Run: headless pygame with SDL's dummy video driver; simulated clock (each Clock.tick advances the game by its frame time, no real sleeping); random seed 0; keys injected as events and as key.get_pressed() state; mouse plan: one left click at the window centre at the start of phase 2, then a move to the lower-right quarter at the start of phase 3.
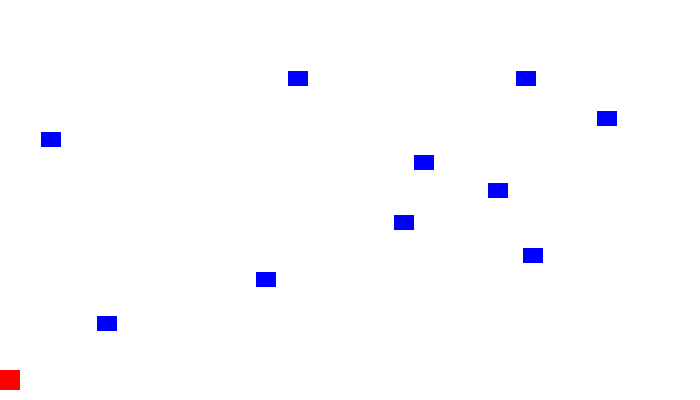
Frame 1 of 4 · flips 1–60 · no input
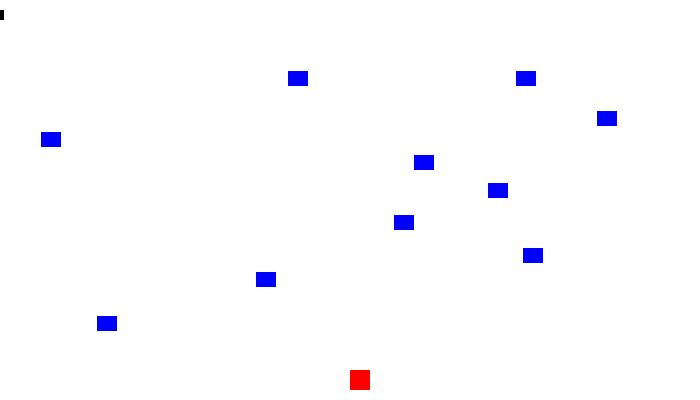
Frame 2 of 4 · flips 61–180 · clicked the window centre · tapped SPACE, RETURN · held RIGHT (→), D
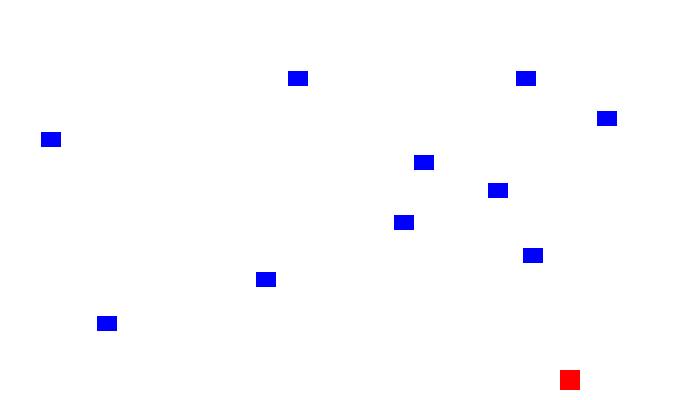
Frame 3 of 4 · flips 181–300 · moved the mouse to the lower-right quarter · held DOWN (↓), S
Frame 4 of 4 · flips 301–420 · held LEFT (←), A, UP (↑), W · screen unchanged from frame 3, image omitted

The pygame program that drew these frames:


import pygame
import random
import os
 
BLACK = (0, 0, 0)
WHITE = (255, 255, 255)
RED = (255, 0, 0)
BLUE = (0, 0, 255)
  
class Block(pygame.sprite.Sprite):
    """ This class represents the block. """
    def __init__(self, color):
        super().__init__()
        self.image = pygame.Surface([20, 15])
        self.image.fill(color)
        self.rect = self.image.get_rect()
 
class Player(pygame.sprite.Sprite):
    """ This class represents the Player. """
    def __init__(self):
        """ Set up the player on creation. """
        super().__init__()
        self.image = pygame.Surface([20, 20])
        self.image.fill(RED)
        self.rect = self.image.get_rect()
    def update(self):
        """ Update the player's position. """
        pos = pygame.mouse.get_pos()
        self.rect.x = pos[0]
 
class Bullet(pygame.sprite.Sprite):
    """ This class represents the bullet . """
    def __init__(self):
        super().__init__()
        self.image = pygame.Surface([4, 10])
        self.image.fill(BLACK)
        self.rect = self.image.get_rect() 
    def update(self):
        """ Move the bullet. """
        self.rect.y -= 3
 
pygame.init()
 
screen_width = 700
screen_height = 400
screen = pygame.display.set_mode([screen_width, screen_height])
 
all_sprites_list = pygame.sprite.Group()
 
block_list = pygame.sprite.Group()
 
bullet_list = pygame.sprite.Group()
 
for i in range(10):
    block = Block(BLUE)
    block.rect.x = random.randrange(screen_width)
    block.rect.y = random.randrange(350)
    block_list.add(block)
    all_sprites_list.add(block)
 
player = Player()
all_sprites_list.add(player)
 
done = False
 
clock = pygame.time.Clock()
 
score = 0
player.rect.y = 370
 
while not done:
    for event in pygame.event.get():
        if event.type == pygame.QUIT:
            done = True
 
        elif event.type == pygame.MOUSEBUTTONDOWN:
            bullet = Bullet()
            bullet.rect.x = player.rect.x
            bullet.rect.y = player.rect.y
            all_sprites_list.add(bullet)
            bullet_list.add(bullet)
 
    all_sprites_list.update()
 
    for bullet in bullet_list:
 
        #block_hit_list = pygame.sprite.spritecollide(bullet, block_list, True)
 
        #for block in block_hit_list:
        for block in block_list:
            if bullet.rect.x>= block.rect.x and bullet.rect.x <= block.rect.x+20:
                block.rect.x -=25
            elif bullet.rect.x+4 >= block.rect.x and bullet.rect.x+4 <= block.rect.x+20:
                block.rect.x +=25
            #bullet_list.remove(bullet)
            #all_sprites_list.remove(bullet)
            score += 1
            #print(score)
 
        if bullet.rect.y < -10:
            bullet_list.remove(bullet)
            all_sprites_list.remove(bullet)
 
    screen.fill(WHITE)
 
    all_sprites_list.draw(screen)
 
    pygame.display.flip()
 
    clock.tick(60)
 
pygame.quit()
